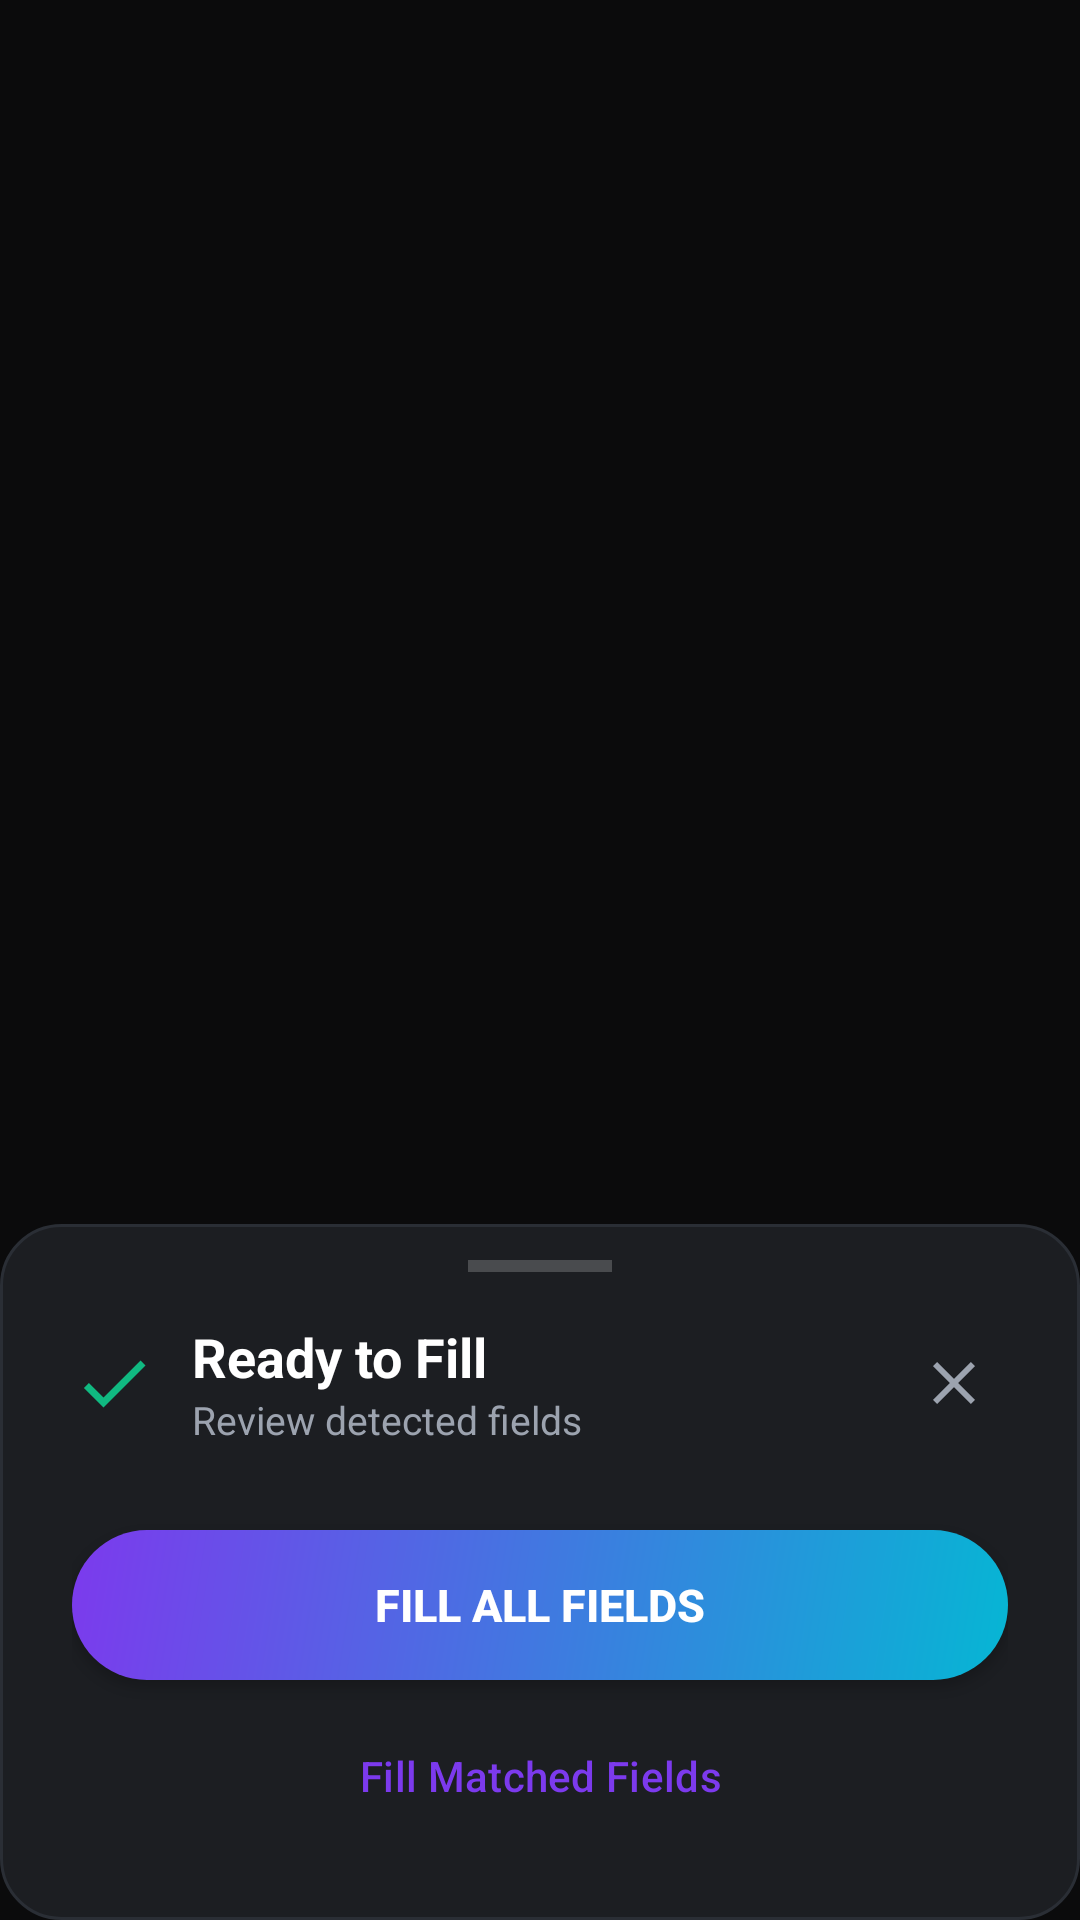

Write the Android layout XML for this screen, with the resource values it uses.
<!-- AndroidManifest.xml: application theme Theme.SpeedUp -->
<!-- res/layout/overlay_fill_preview.xml -->
<?xml version="1.0" encoding="utf-8"?>
<FrameLayout xmlns:android="http://schemas.android.com/apk/res/android"
    xmlns:app="http://schemas.android.com/apk/res-auto"
    android:id="@+id/preview_root"
    android:layout_width="match_parent"
    android:layout_height="match_parent"
    android:background="#66000000">

    <LinearLayout
        android:id="@+id/preview_card"
        android:layout_width="match_parent"
        android:layout_height="wrap_content"
        android:layout_gravity="bottom"
        android:background="@drawable/bg_glass_card_dark"
        android:clickable="true"
        android:focusable="true"
        android:orientation="vertical"
        android:paddingHorizontal="24dp"
        android:paddingBottom="24dp"
        android:paddingTop="12dp">

        <View
            android:layout_width="48dp"
            android:layout_height="4dp"
            android:layout_gravity="center_horizontal"
            android:layout_marginBottom="16dp"
            android:background="#33FFFFFF" />

        <RelativeLayout
            android:layout_width="match_parent"
            android:layout_height="wrap_content"
            android:layout_marginBottom="16dp">

            <LinearLayout
                android:layout_width="wrap_content"
                android:layout_height="wrap_content"
                android:layout_alignParentStart="true"
                android:gravity="center_vertical"
                android:orientation="horizontal">

                <ImageView
                    android:layout_width="28dp"
                    android:layout_height="28dp"
                    android:src="@drawable/ic_check"
                    app:tint="@color/color_success" />

                <LinearLayout
                    android:layout_width="wrap_content"
                    android:layout_height="wrap_content"
                    android:layout_marginStart="12dp"
                    android:orientation="vertical">

                    <TextView
                        android:layout_width="wrap_content"
                        android:layout_height="wrap_content"
                        android:text="Ready to Fill"
                        android:textColor="@color/text_primary"
                        android:textSize="18sp"
                        android:textStyle="bold" />

                    <TextView
                        android:id="@+id/tv_preview_subtitle"
                        android:layout_width="wrap_content"
                        android:layout_height="wrap_content"
                        android:text="Review detected fields"
                        android:textColor="@color/text_muted"
                        android:textSize="13sp" />
                </LinearLayout>
            </LinearLayout>

            <ImageButton
                android:id="@+id/btn_preview_close"
                android:layout_width="36dp"
                android:layout_height="36dp"
                android:layout_alignParentEnd="true"
                android:layout_centerVertical="true"
                android:background="?android:attr/selectableItemBackgroundBorderless"
                android:contentDescription="Close"
                android:src="@drawable/ic_x"
                app:tint="@color/text_muted" />
        </RelativeLayout>

        <androidx.core.widget.NestedScrollView
            android:id="@+id/preview_scroll"
            android:layout_width="match_parent"
            android:layout_height="wrap_content"
            android:overScrollMode="ifContentScrolls"
            android:scrollbars="vertical">

            <LinearLayout
                android:layout_width="match_parent"
                android:layout_height="wrap_content"
                android:orientation="vertical">

                <LinearLayout
                    android:id="@+id/preview_fields_container"
                    android:layout_width="match_parent"
                    android:layout_height="wrap_content"
                    android:orientation="vertical" />

                <TextView
                    android:id="@+id/tv_missing_label"
                    android:layout_width="wrap_content"
                    android:layout_height="wrap_content"
                    android:layout_marginTop="8dp"
                    android:layout_marginBottom="8dp"
                    android:text="UNRECOGNIZED FIELDS"
                    android:textColor="@color/text_muted"
                    android:textSize="11sp"
                    android:textStyle="bold"
                    android:visibility="gone" />

                <LinearLayout
                    android:id="@+id/preview_missing_container"
                    android:layout_width="match_parent"
                    android:layout_height="wrap_content"
                    android:layout_marginBottom="8dp"
                    android:orientation="vertical"
                    android:visibility="gone" />

            </LinearLayout>
        </androidx.core.widget.NestedScrollView>

        <Button
            android:id="@+id/btn_fill_all"
            android:layout_width="match_parent"
            android:layout_height="50dp"
            android:layout_marginTop="12dp"
            android:background="@drawable/bg_gradient_primary_button"
            android:backgroundTint="@null"
            android:text="Fill All Fields"
            android:textColor="@color/white"
            android:textSize="15sp"
            android:textStyle="bold" />

        <Button
            android:id="@+id/btn_fill_selected"
            style="@style/Widget.Material3.Button.OutlinedButton"
            android:layout_width="match_parent"
            android:layout_height="48dp"
            android:layout_marginTop="8dp"
            android:text="Fill Matched Fields"
            android:textColor="@color/primary_purple"
            app:strokeColor="@color/primary_purple"
            app:strokeWidth="1.5dp" />

    </LinearLayout>
</FrameLayout>
<!-- resources referenced by this layout -->
<resources>
  <color name="color_success">#10B981</color>
  <color name="primary_purple">#7C3AED</color>
  <color name="text_muted">#9CA3AF</color>
  <color name="text_primary">#FFFFFF</color>
  <color name="white">#FFFFFFFF</color>
  <!-- drawable bg_glass_card_dark (drawable) -->
  <?xml version="1.0" encoding="utf-8"?>
  <shape xmlns:android="http://schemas.android.com/apk/res/android">
      <solid android:color="@color/surface_glass_dark" />
      <corners android:radius="20dp" />
      <stroke
          android:width="1dp"
          android:color="@color/surface_glass_dark_border" />
  </shape>
  <!-- drawable bg_gradient_primary_button (drawable) -->
  <?xml version="1.0" encoding="utf-8"?>
  <shape xmlns:android="http://schemas.android.com/apk/res/android">
      <gradient
          android:angle="315"
          android:startColor="@color/primary_purple"
          android:endColor="@color/secondary_cyan"
          android:type="linear" />
      <corners android:radius="100dp" />
  </shape>
  <!-- drawable ic_check (drawable) -->
  <vector xmlns:android="http://schemas.android.com/apk/res/android"
      android:width="24dp"
      android:height="24dp"
      android:viewportWidth="24"
      android:viewportHeight="24">
    <path
        android:pathData="M9,16.17L4.83,12l-1.42,1.41L9,19 21,7l-1.41,-1.41z"
        android:fillColor="#FFFFFFFF"/>
  </vector>
  <!-- drawable ic_x (drawable) -->
  <vector xmlns:android="http://schemas.android.com/apk/res/android"
      android:width="24dp"
      android:height="24dp"
      android:viewportWidth="24"
      android:viewportHeight="24">
    <path
        android:pathData="M19,6.41L17.59,5 12,10.59 6.41,5 5,6.41 10.59,12 5,17.59 6.41,19 12,13.41 17.59,19 19,17.59 13.41,12z"
        android:fillColor="#FFFFFFFF"/>
  </vector>
  <style name="Theme.SpeedUp" parent="Base.Theme.SpeedUp" />
  <color name="surface_glass_dark">#1C1E22</color>
  <color name="surface_glass_dark_border">#2A2E35</color>
  <color name="secondary_cyan">#06B6D4</color>
  <style name="Base.Theme.SpeedUp" parent="Theme.Material3.DayNight.NoActionBar">
          
          <item name="colorPrimary">@color/primary_purple</item>
          <item name="colorOnPrimary">@color/white</item>
          <item name="colorSecondary">@color/secondary_cyan</item>
          <item name="colorOnSecondary">@color/white</item>
          <item name="android:windowBackground">@color/bg_dark</item>
          <item name="android:textColorPrimary">@color/text_primary</item>
          <item name="android:textColorSecondary">@color/text_muted</item>
      </style>
  <color name="bg_dark">#121214</color>
</resources>
